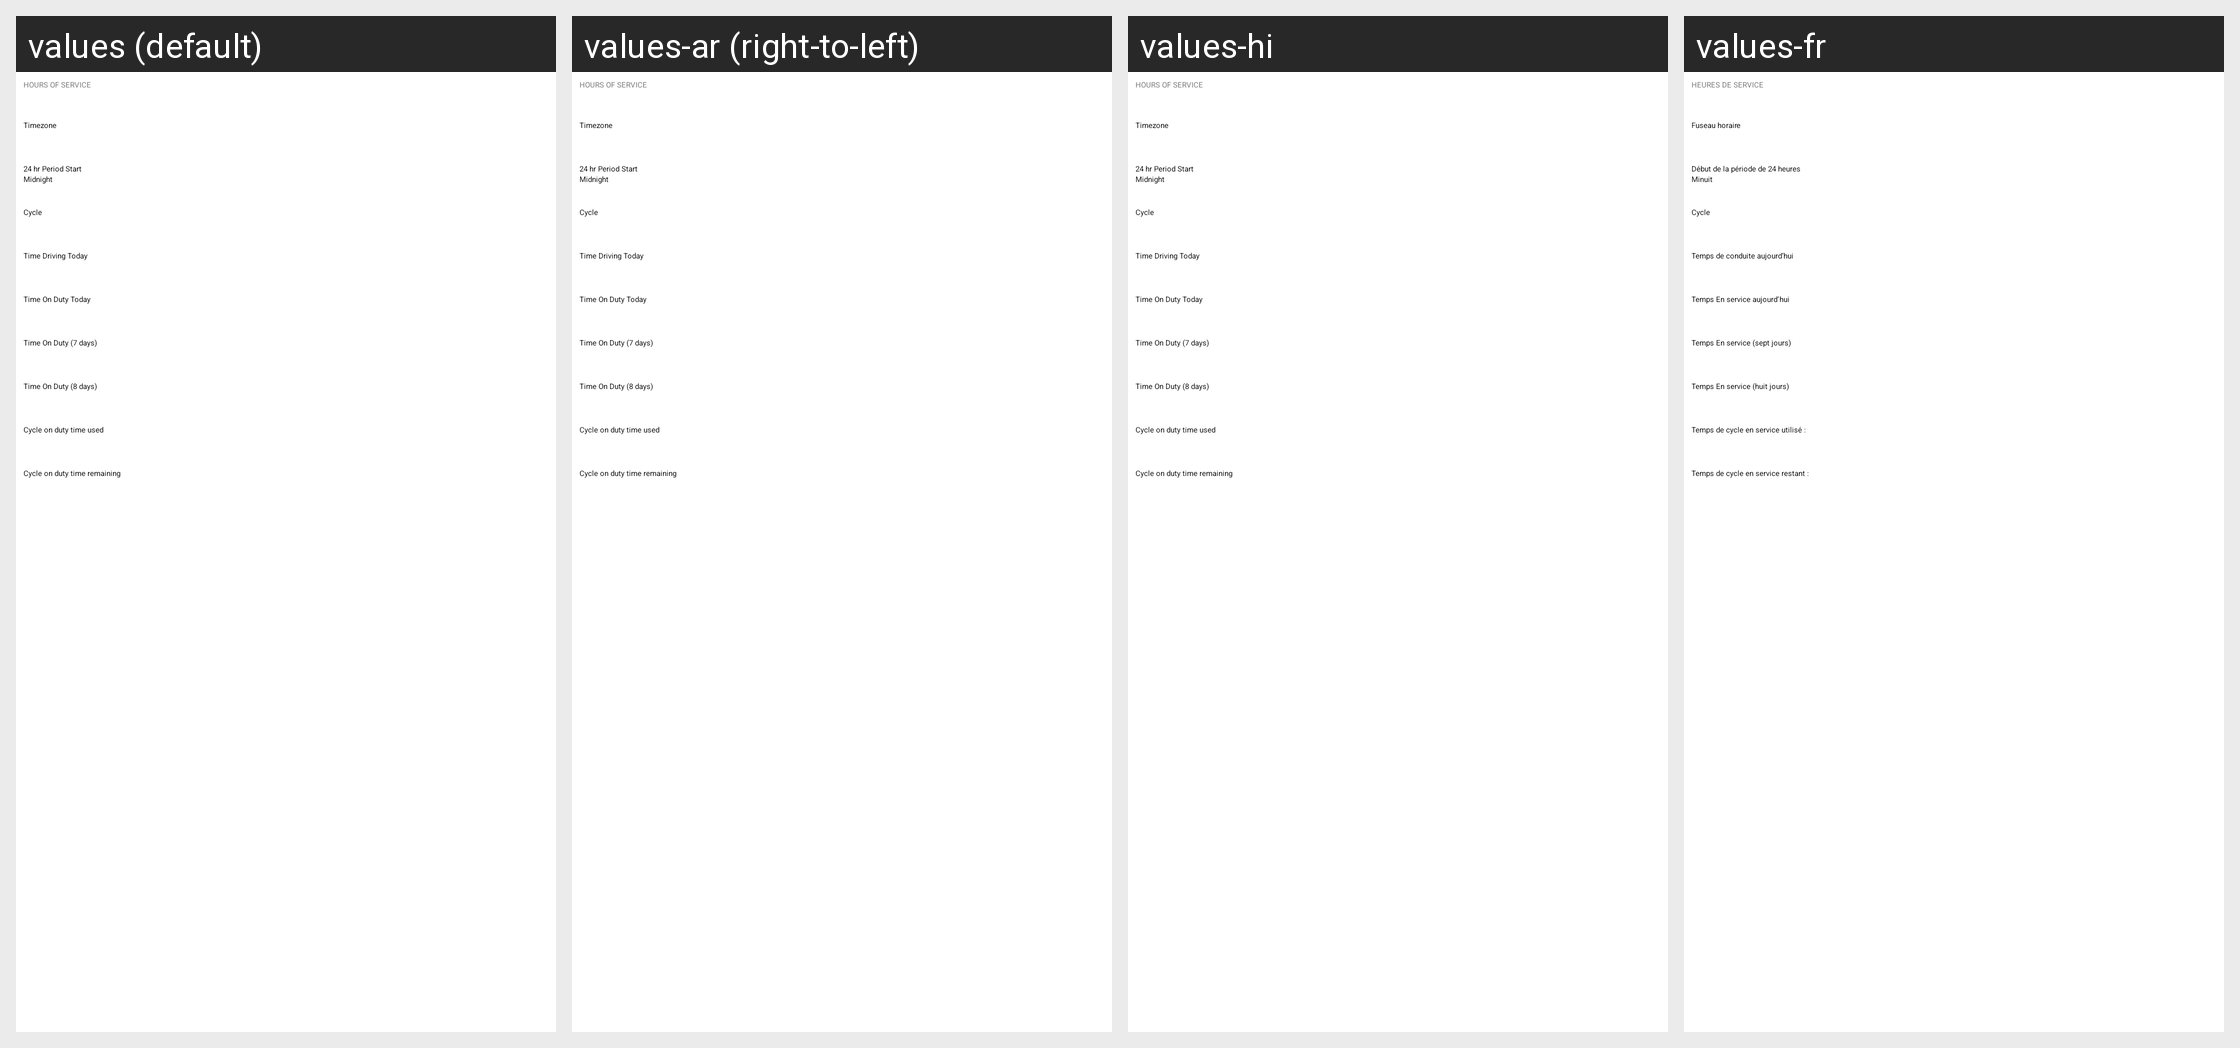

Locale-by-locale string values for the Android screen shown in this grid:
Android screen res/layout/daily_log_inspect_section_current_header_hos.xml rendered under 4 locales, left to right: values (default), values-ar (right-to-left), values-hi, values-fr. Device: Nexus 5 (rendered at 1080×1920; each locale shown at half size, 540×960, under a caption strip naming it); theme OurTheme.
Other locales in the repository, not shown: values-af, values-bn, values-ca, values-cs, values-da, values-de, values-el, values-en-rGB, values-es, values-es-rES, values-et, values-fi, values-fr-rCA, values-gu, values-hr, values-hu, values-id, values-it, values-iw, values-ja, values-kn, values-ko, values-ml, values-mr, values-ms, values-nb, values-nl, values-no, values-pa, values-pl, values-pt, values-pt-rPT, values-ro, values-ru, values-sk, values-sr, values-sv, values-ta, values-te, values-th, values-tl, values-tr, values-vi, values-zh-rCN, values-zh-rHK, values-zh-rTW.
Strings drawn on this screen, with the default value and each locale's value (text and hints the layout hard-codes, and strings that could not be matched under every locale, appear in the picture but are not listed):

dailyLogHeader_hosTitle
  values: HOURS OF SERVICE
  values-ar: HOURS OF SERVICE  [not translated; the default value is used]
  values-hi: HOURS OF SERVICE  [not translated; the default value is used]
  values-fr: HEURES DE SERVICE

dailyLogHeader_hosTimezone
  values: Timezone
  values-ar: Timezone  [not translated; the default value is used]
  values-hi: Timezone  [not translated; the default value is used]
  values-fr: Fuseau horaire

dailyLogHeader_periodStart
  values: 24 hr Period Start
  values-ar: 24 hr Period Start  [not translated; the default value is used]
  values-hi: 24 hr Period Start  [not translated; the default value is used]
  values-fr: Début de la période de 24 heures

dailyLogHeader_midnight
  values: Midnight
  values-ar: Midnight  [not translated; the default value is used]
  values-hi: Midnight  [not translated; the default value is used]
  values-fr: Minuit

dailyLogHeader_hosCycle
  values: Cycle
  values-ar: Cycle  [not translated; the default value is used]
  values-hi: Cycle  [not translated; the default value is used]
  values-fr: Cycle

dailyLogHeader_hosTimeDrivingToday
  values: Time Driving Today
  values-ar: Time Driving Today  [not translated; the default value is used]
  values-hi: Time Driving Today  [not translated; the default value is used]
  values-fr: Temps de conduite aujourd’hui

dailyLogHeader_hosTimeOnDutyToday
  values: Time On Duty Today
  values-ar: Time On Duty Today  [not translated; the default value is used]
  values-hi: Time On Duty Today  [not translated; the default value is used]
  values-fr: Temps En service aujourd’hui

dailyLogHeader_hosTimeOnDuty7Days
  values: Time On Duty (7 days)
  values-ar: Time On Duty (7 days)  [not translated; the default value is used]
  values-hi: Time On Duty (7 days)  [not translated; the default value is used]
  values-fr: Temps En service (sept jours)

dailyLogHeader_hosTimeOnDuty8Days
  values: Time On Duty (8 days)
  values-ar: Time On Duty (8 days)  [not translated; the default value is used]
  values-hi: Time On Duty (8 days)  [not translated; the default value is used]
  values-fr: Temps En service (huit jours)

dailyLogInspectSummary_cycleDutyUsed
  values: Cycle on duty time used
  values-ar: Cycle on duty time used  [not translated; the default value is used]
  values-hi: Cycle on duty time used  [not translated; the default value is used]
  values-fr: Temps de cycle en service utilisé :

dailyLogInspectSummary_cycleDutyRemaining
  values: Cycle on duty time remaining
  values-ar: Cycle on duty time remaining  [not translated; the default value is used]
  values-hi: Cycle on duty time remaining  [not translated; the default value is used]
  values-fr: Temps de cycle en service restant :
